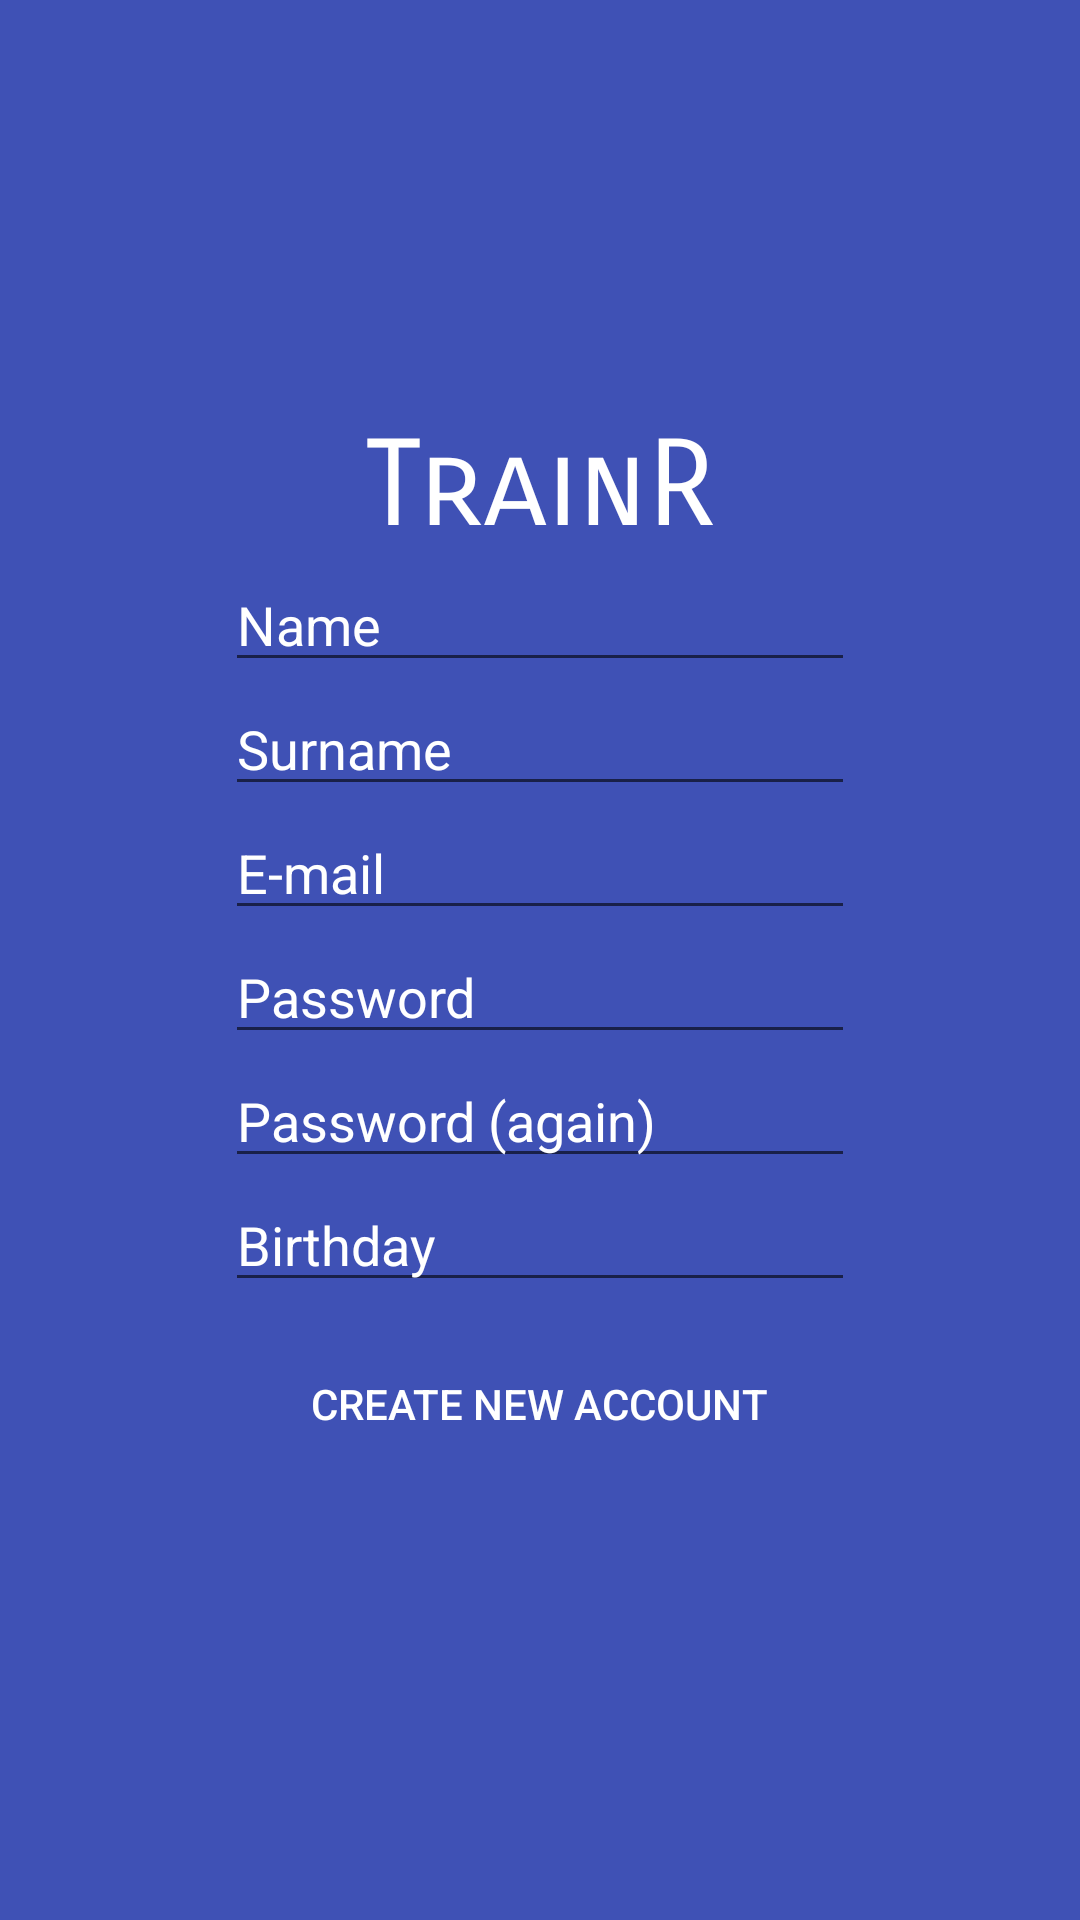

Here is an Android app screen rendered from its layout file. Give the layout XML and the strings, colors and styles it references.
<!-- AndroidManifest.xml: application theme AppTheme.NoActionBar -->
<!-- res/layout/activity_register.xml -->
<LinearLayout xmlns:android="http://schemas.android.com/apk/res/android"
    xmlns:app="http://schemas.android.com/apk/res-auto"
    xmlns:tools="http://schemas.android.com/tools"
    android:layout_width="match_parent"
    android:layout_height="match_parent"
    android:background="@color/colorPrimary"
    android:gravity="center"
    android:orientation="vertical">

    <TextView
        android:layout_width="wrap_content"
        android:layout_height="wrap_content"
        android:fontFamily="sans-serif-smallcaps"
        android:text="@string/app_name"
        android:textColor="#fff"
        android:textSize="40dp" />

    <EditText
        android:layout_width="wrap_content"
        android:layout_height="wrap_content"
        android:id="@+id/nameRegisterScreen"
        android:hint="@string/name"
        android:ems="10"
        android:textColor="#fff"
        android:textColorHint="#fff" />
    <EditText
        android:layout_width="wrap_content"
        android:layout_height="wrap_content"
        android:id="@+id/surnameRegisterScreen"
        android:hint="@string/surname"
        android:ems="10"
        android:textColor="#fff"
        android:textColorHint="#fff" />

    <EditText
        android:id="@+id/emailAddressRegisterScreen"
        android:layout_width="wrap_content"
        android:layout_height="wrap_content"
        android:ems="10"
        android:hint="@string/email"
        android:inputType="textEmailAddress"
        android:textColor="#fff"
        android:textColorHint="#fff" />

    <EditText
        android:id="@+id/passwordRegisterScreen"
        android:layout_width="wrap_content"
        android:layout_height="wrap_content"
        android:ems="10"
        android:hint="@string/password"
        android:inputType="textPassword"
        android:textColor="#fff"
        android:textColorHint="#fff" />
    <EditText
        android:id="@+id/passwordAgainRegisterScreen"
        android:layout_width="wrap_content"
        android:layout_height="wrap_content"
        android:ems="10"
        android:hint="@string/passwordAgain"
        android:inputType="textPassword"
        android:textColor="#fff"
        android:textColorHint="#fff" />

    <EditText
        android:id="@+id/birthdayEditTextRegisterScreen"
        android:layout_width="wrap_content"
        android:layout_height="wrap_content"
        android:ems="10"
        android:hint="@string/birthday"
        android:textColor="#fff"
        android:textColorHint="#fff"
        android:editable="false"

        />

    <Button
        android:id="@+id/registerButtonRegisterScreen"
        android:layout_width="wrap_content"
        android:layout_height="wrap_content"
        android:layout_margin="10dp"
        android:background="@color/colorPrimaryDarker"
        android:text="@string/createnewAccount"
        android:textColor="#fff" />


</LinearLayout>
<!-- resources referenced by this layout -->
<resources>
  <color name="colorPrimary">#3F51B5</color>
  <string name="app_name">TrainR</string>
  <string name="birthday">Birthday</string>
  <string name="createnewAccount">Create New Account</string>
  <string name="email">E-mail</string>
  <string name="name">Name</string>
  <string name="password">Password</string>
  <string name="passwordAgain">Password (again)</string>
  <string name="surname">Surname</string>
  <style name="AppTheme.NoActionBar">
          <item name="windowActionBar">false</item>
          <item name="windowNoTitle">true</item>
      </style>
</resources>
